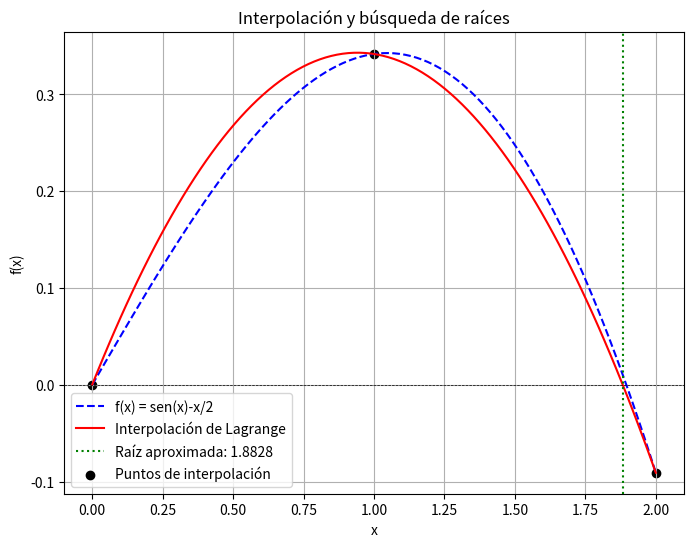
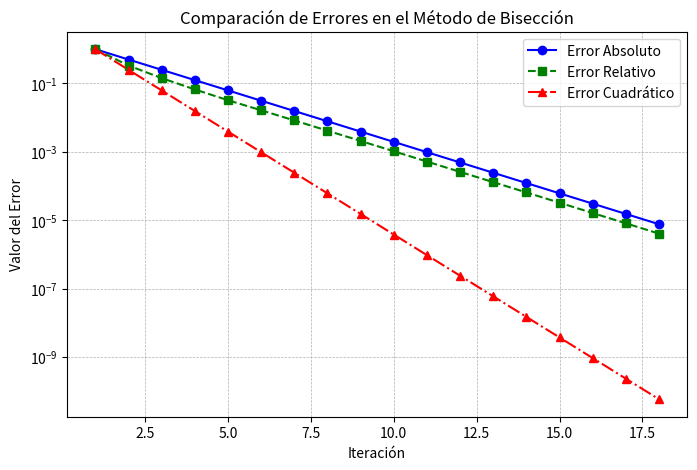

Generate these figures, in order, with matplotlib:
import numpy as np
import matplotlib.pyplot as plt

# Función original
def f(x):
    return np.sin(x)-x/2

# Interpolación de Lagrange
def lagrange_interpolation(x, x_points, y_points):
    n = len(x_points)
    result = 0
    for i in range(n):
        term = y_points[i]
        for j in range(n):
            if i != j:
                term *= (x - x_points[j]) / (x_points[i] - x_points[j])
        result += term
    return result

# Método de Bisección
def bisect(func, a, b, tol=1e-6, max_iter=100):
    if func(a) * func(b) > 0:
        raise ValueError("El intervalo no contiene una raíz")

    iteraciones = []
    errores_abs = []
    errores_rel = []
    errores_cua = []

    print("\nIteraciones del Método de Bisección:")
    print("{:<6} {:<12} {:<12} {:<12} {:<12} {:<18} {:<18} {:<18}".format(
        "Iter |", " a  |", " b |", " c |", " f(c) |", " Error Absoluto |", " Error Relativo |", "Error Cuadrático"))

    c_old = a
    for i in range(1, max_iter + 1):
        c = (a + b) / 2
        iteraciones.append(c)
        error_abs = abs(c - c_old)
        error_rel = error_abs / c if c != 0 else 0
        error_cua = error_abs ** 2
        errores_abs.append(error_abs)
        errores_rel.append(error_rel)
        errores_cua.append(error_cua)

        print(f"{i:<6} |{a:<12.6f} |{b:<12.6f} |{c:<12.6f} |{func(c):<12.6f}| {error_abs:<18.6e} |{error_rel:<18.6e} |{error_cua:<18.6e}")

        if abs(func(c)) < tol or (b - a) / 2 < tol:
            return c, iteraciones, errores_abs, errores_rel, errores_cua

        if func(a) * func(c) < 0:
            b = c
        else:
            a = c

        c_old = c

    # Si el método alcanza el máximo de iteraciones, devolver la mejor estimación con listas vacías
    return (a + b) / 2, iteraciones, errores_abs, errores_rel, errores_cua # Retorna la mejor estimación de la raíz y los errores 

# Selección de tres puntos de interpolación
x0 = 0.0
x1 = 1.0
x2 = 2.0
x_points = np.array([x0, x1, x2])
y_points = f(x_points)

# Construcción del polinomio interpolante
# mediante interpolacion de Lagrange
x_vals = np.linspace(x0, x2, 100)
y_interp = [lagrange_interpolation(x, x_points, y_points) for x in x_vals]


# Encontrar raíz del polinomio interpolante usando bisección
# en el intervalo inducido por los puntos donde se hace la interpolacion

# Llamada corregida a la función bisección
root, iteraciones, errores_abs, errores_rel, errores_cua = bisect(
    lambda x: lagrange_interpolation(x, x_points, y_points), x0, x2 )
# Gráfica
plt.figure(figsize=(8, 6))
plt.plot(x_vals, f(x_vals), label="f(x) = sen(x)-x/2", linestyle='dashed', color='blue')
plt.plot(x_vals, y_interp, label="Interpolación de Lagrange", color='red')
plt.axhline(0, color='black', linewidth=0.5, linestyle='--')
plt.axvline(root, color='green', linestyle='dotted', label=f"Raíz aproximada: {root:.4f}")
plt.scatter(x_points, y_points, color='black', label="Puntos de interpolación")
plt.xlabel("x")
plt.ylabel("f(x)")
plt.title("Interpolación y búsqueda de raíces")
plt.legend()
plt.grid(True)

plt.show()

# ----- GRAFICAR LOS ERRORES -----

casos = np.arange(1, len(errores_abs) + 1)

plt.figure(figsize=(8, 5))
plt.plot(casos, errores_abs, marker='o', linestyle='-', label="Error Absoluto", color='blue')
plt.plot(casos, errores_rel, marker='s', linestyle='--', label="Error Relativo", color='green')
plt.plot(casos, errores_cua, marker='^', linestyle='-.', label="Error Cuadrático", color='red')

plt.xlabel("Iteración")
plt.ylabel("Valor del Error")
plt.title("Comparación de Errores en el Método de Bisección")
plt.yscale("log")  # Escala logarítmica para mejor visualización si hay valores pequeños
plt.legend()
plt.grid(True, which="both", linestyle="--", linewidth=0.5)
plt.show()

# Imprimir la raíz encontrada
print(f"La raíz aproximada usando interpolación es: {root:.4f}")